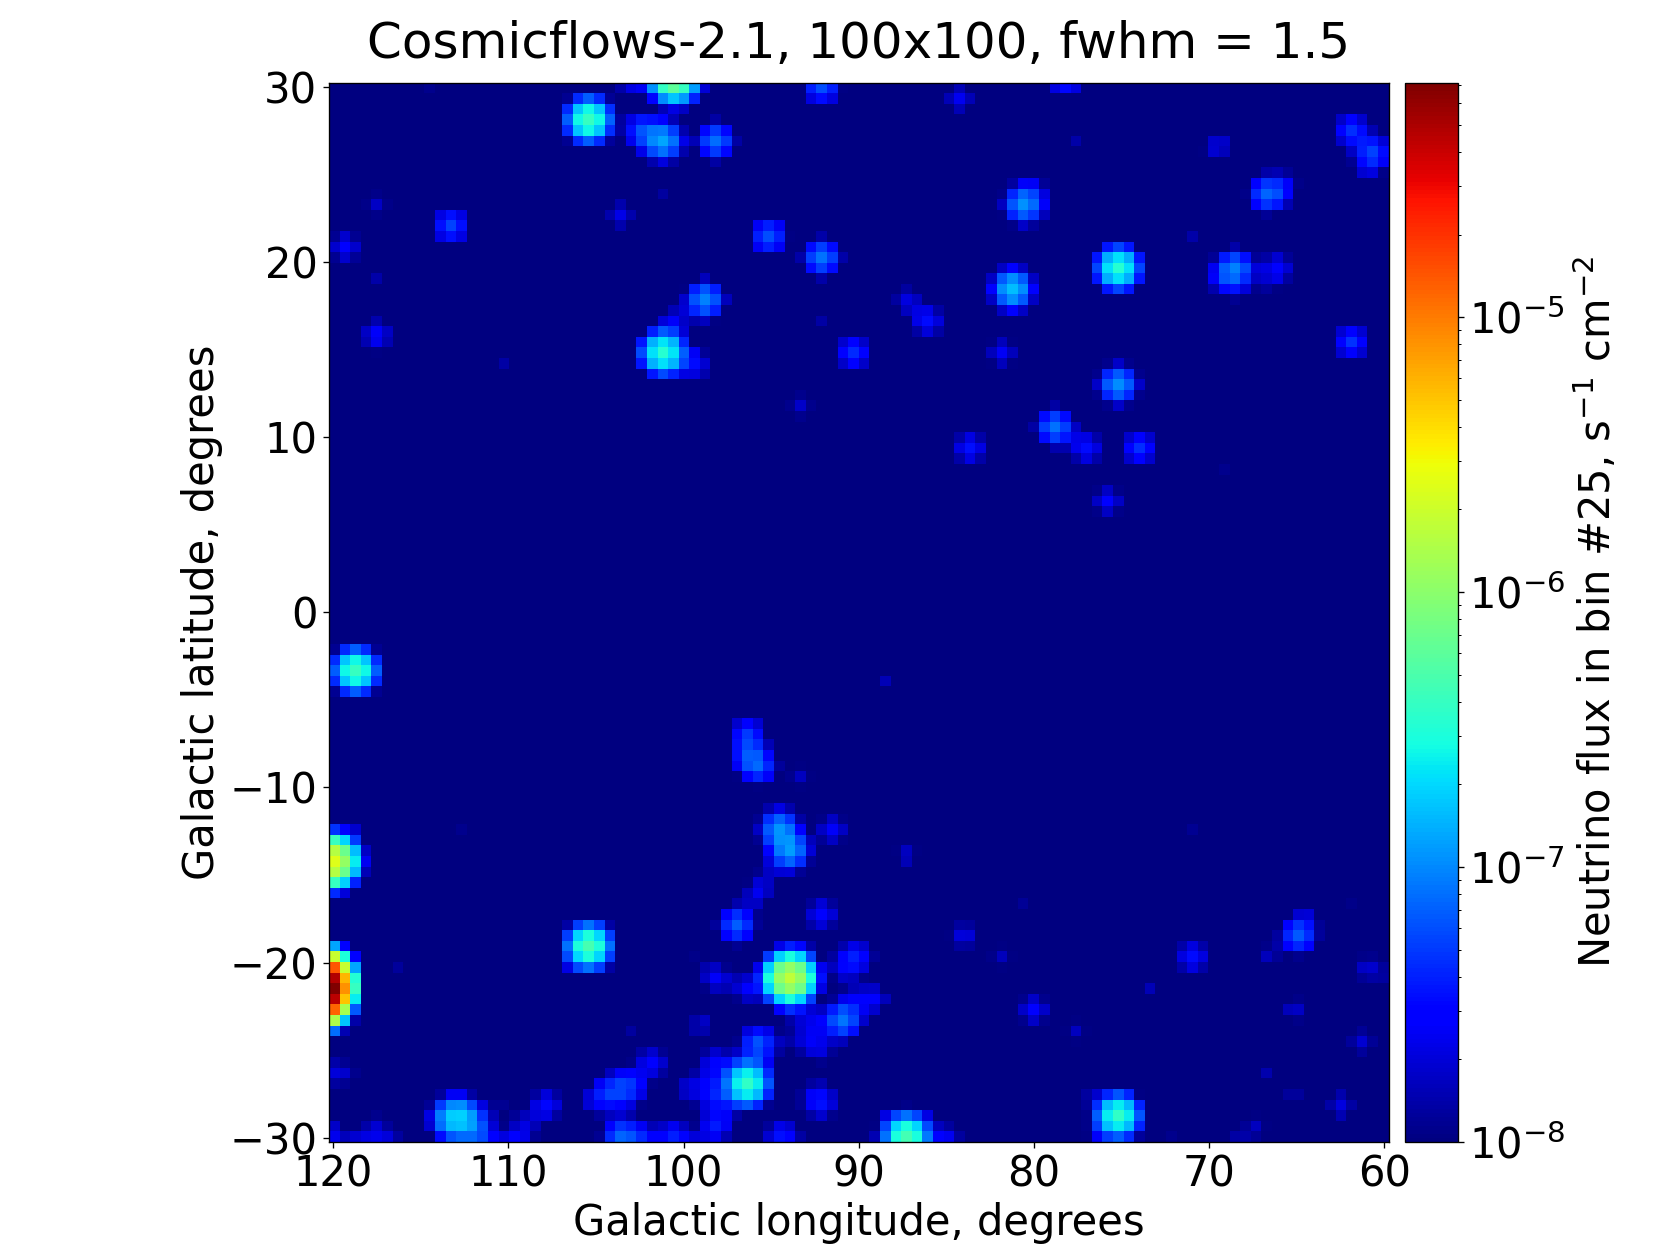

The table this chart was drawn from, first rows:
RA, DEC, GLON, GLAT, Z, DIST, MAG, MAG ABS, NEU, BIN 0, BIN 1, BIN 2, BIN 3, BIN 4, BIN 5, BIN 6, BIN 7, BIN 8, BIN 9, BIN 10, BIN 11, BIN 12, BIN 13, BIN 14
10.68, 41.27, 121.2, -21.57, 0.0001798, 0.77, 3.274, -21.16, 0.06905, 0.000002848, 0.000004541, 0.000007126, 0.00001101, 0.00001674, 0.00002505, 0.00003689, 0.00005349, 0.00007633, 0.0001072, 0.0001482, 0.0002017, 0.0002702, 0.0003562, 0.0004622
10.67, 40.87, 121.1, -21.98, 0.0001821, 0.78, 7.874, -16.59, 0.0009981, 0.00000004117, 0.00000006564, 0.000000103, 0.0000001591, 0.0000002419, 0.000000362, 0.0000005332, 0.0000007731, 0.000001103, 0.00000155, 0.000002143, 0.000002916, 0.000003905, 0.000005149, 0.000006681
10.09, 41.69, 120.7, -21.14, 0.0001891, 0.81, 7.874, -16.67, 0.0009981, 0.00000004117, 0.00000006564, 0.000000103, 0.0000001591, 0.0000002419, 0.000000362, 0.0000005332, 0.0000007731, 0.000001103, 0.00000155, 0.000002142, 0.000002916, 0.000003905, 0.000005149, 0.000006681
9.74, 48.34, 120.8, -14.48, 0.0001471, 0.63, 9.124, -14.87, 0.0003157, 0.00000001302, 0.00000002076, 0.00000003257, 0.00000005032, 0.0000000765, 0.0000001145, 0.0000001686, 0.0000002445, 0.0000003489, 0.0000004901, 0.0000006776, 0.0000009221, 0.000001235, 0.000001628, 0.000002113
339.3, 34.42, 93.72, -20.72, 0.003239, 13.87, 9.184, -21.52, 0.000295, 0.00000001227, 0.00000001956, 0.00000003069, 0.00000004739, 0.00000007202, 0.0000001078, 0.0000001587, 0.00000023, 0.0000003281, 0.0000004608, 0.0000006368, 0.0000008664, 0.00000116, 0.000001529, 0.000001984
8.3, 48.51, 119.8, -14.25, 0.0001705, 0.73, 9.574, -14.74, 0.0002085, 0.000000008601, 0.00000001371, 0.00000002152, 0.00000003324, 0.00000005054, 0.00000007564, 0.0000001114, 0.0000001615, 0.0000002305, 0.0000003238, 0.0000004476, 0.0000006092, 0.0000008159, 0.000001076, 0.000001396
267.4, 70.14, 100.6, 30.64, 0.001459, 6.25, 9.844, -19.13, 0.0001618, 0.000000006696, 0.00000001068, 0.00000001675, 0.00000002587, 0.00000003933, 0.00000005885, 0.00000008668, 0.0000001257, 0.0000001793, 0.0000002518, 0.0000003481, 0.0000004737, 0.0000006344, 0.0000008362, 0.000001085
17.36, 35.72, 127, -27.01, 0.0007005, 3, 10.17, -17.21, 0.0001198, 0.000000004946, 0.000000007886, 0.00000001237, 0.00000001911, 0.00000002906, 0.00000004348, 0.00000006405, 0.00000009286, 0.0000001325, 0.0000001861, 0.0000002573, 0.0000003501, 0.0000004689, 0.0000006182, 0.0000008022
350.5, 40.85, 105.2, -18.94, 0.001973, 8.45, 10.59, -19.04, 0.00008092, 0.000000003354, 0.000000005347, 0.000000008389, 0.00000001296, 0.0000000197, 0.00000002947, 0.0000000434, 0.00000006292, 0.00000008977, 0.0000001261, 0.0000001743, 0.0000002371, 0.0000003176, 0.0000004186, 0.0000005431
260.1, 57.93, 86.39, 34.72, 0.00001868, 0.08, 10.74, -8.771, 0.00007103, 0.000000002928, 0.000000004669, 0.000000007328, 0.00000001132, 0.00000001721, 0.00000002575, 0.00000003794, 0.000000055, 0.00000007849, 0.0000001103, 0.0000001524, 0.0000002074, 0.0000002779, 0.0000003663, 0.0000004754
274.9, 74.57, 105.5, 28.17, 0.004969, 21.28, 10.74, -20.89, 0.00006964, 0.00000000291, 0.000000004638, 0.000000007275, 0.00000001123, 0.00000001707, 0.00000002554, 0.0000000376, 0.00000005449, 0.00000007772, 0.0000001091, 0.0000001508, 0.0000002051, 0.0000002746, 0.0000003619, 0.0000004694
5.096, 59.29, 119, -3.34, 0.0001728, 0.74, 10.76, -13.58, 0.00006969, 0.000000002874, 0.000000004583, 0.000000007192, 0.00000001111, 0.00000001689, 0.00000002528, 0.00000003723, 0.00000005398, 0.00000007704, 0.0000001082, 0.0000001496, 0.0000002036, 0.0000002727, 0.0000003595, 0.0000004665
356, 26.08, 104.5, -34.37, 0.003164, 13.55, 10.8, -19.85, 0.00006638, 0.00000000276, 0.000000004399, 0.000000006902, 0.00000001066, 0.0000000162, 0.00000002424, 0.00000003569, 0.00000005173, 0.00000007381, 0.0000001036, 0.0000001433, 0.0000001949, 0.000000261, 0.000000344, 0.0000004462
345.2, 30.14, 96.22, -26.94, 0.002821, 12.08, 10.85, -19.55, 0.00006348, 0.000000002637, 0.000000004203, 0.000000006595, 0.00000001018, 0.00000001548, 0.00000002316, 0.00000003411, 0.00000004944, 0.00000007053, 0.00000009905, 0.0000001369, 0.0000001863, 0.0000002494, 0.0000003288, 0.0000004265
330.2, 17.74, 75.37, -28.96, 0.005758, 24.66, 10.84, -21.1, 0.00006332, 0.000000002651, 0.000000004225, 0.000000006627, 0.00000001023, 0.00000001555, 0.00000002326, 0.00000003424, 0.00000004962, 0.00000007077, 0.00000009935, 0.0000001373, 0.0000001867, 0.00000025, 0.0000003294, 0.0000004273
309.3, 66.11, 100.9, 14.85, 0.004387, 18.79, 10.94, -20.42, 0.00005806, 0.000000002422, 0.000000003861, 0.000000006056, 0.000000009351, 0.00000001421, 0.00000002126, 0.0000000313, 0.00000004537, 0.00000006472, 0.00000009087, 0.0000001256, 0.0000001708, 0.0000002287, 0.0000003015, 0.000000391
339.4, 23.8, 87.39, -29.67, 0.005015, 21.48, 10.95, -20.7, 0.00005739, 0.000000002398, 0.000000003822, 0.000000005995, 0.000000009257, 0.00000001407, 0.00000002104, 0.00000003098, 0.0000000449, 0.00000006405, 0.00000008992, 0.0000001243, 0.000000169, 0.0000002263, 0.0000002982, 0.0000003868
281.8, 45.55, 74.89, 19.68, 0.006342, 27.16, 11.36, -20.79, 0.00003913, 0.000000001641, 0.000000002615, 0.000000004102, 0.000000006332, 0.000000009622, 0.00000001439, 0.00000002119, 0.0000000307, 0.00000004379, 0.00000006147, 0.00000008494, 0.0000001155, 0.0000001546, 0.0000002038, 0.0000002643
352.1, 22.42, 98.88, -36.55, 0.01043, 44.67, 11.48, -21.74, 0.00003447, 0.000000001462, 0.000000002329, 0.000000003651, 0.000000005634, 0.000000008558, 0.0000000128, 0.00000001883, 0.00000002728, 0.00000003889, 0.00000005457, 0.00000007538, 0.0000001025, 0.0000001371, 0.0000001806, 0.0000002342
287.1, 50.93, 81.5, 18.23, 0.005524, 23.66, 11.76, -20.09, 0.00002716, 0.000000001137, 0.000000001811, 0.000000002841, 0.000000004386, 0.000000006666, 0.000000009971, 0.00000001468, 0.00000002127, 0.00000003034, 0.0000000426, 0.00000005887, 0.00000008007, 0.0000001072, 0.0000001413, 0.0000001832
263.9, 60.81, 89.73, 32.63, 0.01214, 52, 11.79, -21.76, 0.00002574, 0.000000001096, 0.000000001746, 0.000000002737, 0.000000004224, 0.000000006415, 0.000000009589, 0.00000001411, 0.00000002043, 0.00000002913, 0.00000004087, 0.00000005645, 0.00000007673, 0.0000001027, 0.0000001352, 0.0000001753
2.473, 25.92, 111.4, -36.01, 0.01254, 53.7, 11.82, -21.8, 0.00002499, 0.000000001066, 0.000000001698, 0.000000002661, 0.000000004106, 0.000000006236, 0.000000009322, 0.00000001372, 0.00000001986, 0.00000002831, 0.00000003973, 0.00000005486, 0.00000007457, 0.00000009977, 0.0000001314, 0.0000001703
279.6, 25.38, 54.59, 13.92, 0.01254, 53.7, 11.88, -21.74, 0.00002365, 0.000000001009, 0.000000001606, 0.000000002518, 0.000000003885, 0.000000005901, 0.00000000882, 0.00000001298, 0.00000001879, 0.00000002679, 0.00000003759, 0.00000005191, 0.00000007056, 0.00000009441, 0.0000001243, 0.0000001612
10.37, 25.5, 120.1, -37.32, 0.01401, 59.98, 11.92, -21.94, 0.00002266, 0.0000000009704, 0.000000001545, 0.000000002422, 0.000000003736, 0.000000005674, 0.00000000848, 0.00000001248, 0.00000001806, 0.00000002575, 0.00000003612, 0.00000004988, 0.00000006779, 0.00000009068, 0.0000001194, 0.0000001548
264.2, 72.09, 103, 31.43, 0.009295, 39.81, 12, -20.98, 0.00002145, 0.0000000009068, 0.000000001445, 0.000000002265, 0.000000003496, 0.000000005311, 0.000000007942, 0.00000001169, 0.00000001693, 0.00000002414, 0.00000003388, 0.00000004681, 0.00000006364, 0.00000008518, 0.0000001122, 0.0000001455
278.7, 70.52, 101.1, 26.83, 0.003105, 13.3, 12.04, -18.57, 0.00002119, 0.0000000008809, 0.000000001404, 0.000000002203, 0.000000003402, 0.000000005171, 0.000000007736, 0.00000001139, 0.00000001651, 0.00000002356, 0.00000003308, 0.00000004573, 0.00000006221, 0.0000000833, 0.0000001098, 0.0000001424
16.85, 32.41, 126.8, -30.34, 0.0148, 63.39, 12.02, -21.95, 0.00002061, 0.0000000008841, 0.000000001408, 0.000000002206, 0.000000003403, 0.000000005168, 0.000000007723, 0.00000001136, 0.00000001645, 0.00000002344, 0.00000003289, 0.00000004541, 0.00000006171, 0.00000008255, 0.0000001087, 0.0000001409
336.6, 16.15, 79.54, -34.24, 0.005679, 24.32, 12.06, -19.85, 0.00002059, 0.000000000862, 0.000000001374, 0.000000002155, 0.000000003327, 0.000000005055, 0.000000007562, 0.00000001113, 0.00000001613, 0.00000002301, 0.0000000323, 0.00000004464, 0.00000006072, 0.00000008129, 0.0000001071, 0.0000001389
261.6, 71.1, 102, 32.4, 0.004511, 19.32, 12.07, -19.35, 0.0000205, 0.0000000008554, 0.000000001363, 0.000000002139, 0.000000003302, 0.000000005019, 0.000000007507, 0.00000001105, 0.00000001602, 0.00000002285, 0.00000003209, 0.00000004434, 0.00000006032, 0.00000008076, 0.0000001064, 0.0000001381
339.4, 23.79, 87.46, -29.73, 0.005865, 25.12, 12.08, -19.9, 0.0000202, 0.0000000008461, 0.000000001348, 0.000000002115, 0.000000003265, 0.000000004962, 0.000000007421, 0.00000001093, 0.00000001583, 0.00000002258, 0.0000000317, 0.00000004381, 0.00000005958, 0.00000007977, 0.0000001051, 0.0000001363
13.78, 31.54, 123.9, -31.32, 0.01295, 55.46, 12.07, -21.62, 0.00001982, 0.0000000008463, 0.000000001348, 0.000000002113, 0.00000000326, 0.00000000495, 0.000000007399, 0.00000001089, 0.00000001577, 0.00000002247, 0.00000003153, 0.00000004354, 0.00000005918, 0.00000007918, 0.0000001043, 0.0000001351
251.1, 70.78, 102.7, 35.77, 0.005524, 23.66, 12.14, -19.71, 0.00001914, 0.0000000008009, 0.000000001276, 0.000000002002, 0.000000003091, 0.000000004697, 0.000000007026, 0.00000001034, 0.00000001499, 0.00000002138, 0.00000003002, 0.00000004148, 0.00000005642, 0.00000007554, 0.00000009954, 0.0000001291
334.6, 40.56, 93.97, -13.54, 0.002251, 9.64, 12.18, -17.73, 0.00001869, 0.0000000007752, 0.000000001236, 0.000000001939, 0.000000002994, 0.000000004552, 0.00000000681, 0.00000001003, 0.00000001454, 0.00000002074, 0.00000002913, 0.00000004027, 0.00000005479, 0.00000007337, 0.00000009671, 0.0000001255
290.2, 43.13, 74.91, 13.2, 0.01593, 68.23, 12.19, -21.94, 0.00001754, 0.0000000007549, 0.000000001202, 0.000000001883, 0.000000002905, 0.000000004411, 0.000000006591, 0.000000009695, 0.00000001404, 0.00000002, 0.00000002806, 0.00000003873, 0.00000005263, 0.0000000704, 0.00000009268, 0.0000001201
281.7, 45.71, 75.03, 19.79, 0.01214, 52, 12.21, -21.34, 0.00001748, 0.0000000007447, 0.000000001186, 0.000000001859, 0.000000002869, 0.000000004357, 0.000000006513, 0.000000009583, 0.00000001388, 0.00000001978, 0.00000002776, 0.00000003834, 0.00000005212, 0.00000006973, 0.00000009183, 0.000000119
300.2, 66.23, 99.05, 18.09, 0.007626, 32.66, 12.31, -20.24, 0.00001623, 0.000000000683, 0.000000001088, 0.000000001707, 0.000000002635, 0.000000004003, 0.000000005986, 0.000000008812, 0.00000001277, 0.00000001821, 0.00000002556, 0.00000003531, 0.00000004802, 0.00000006427, 0.00000008468, 0.0000001098
334.2, 41.5, 94.29, -12.61, 0.01072, 45.92, 12.32, -20.96, 0.00001588, 0.0000000006741, 0.000000001074, 0.000000001684, 0.000000002598, 0.000000003946, 0.0000000059, 0.000000008682, 0.00000001258, 0.00000001793, 0.00000002516, 0.00000003475, 0.00000004725, 0.00000006322, 0.00000008327, 0.000000108
357.7, 27.15, 106.7, -33.81, 0.02794, 119.7, 12.26, -23.07, 0.00001569, 0.0000000006972, 0.000000001109, 0.000000001736, 0.000000002674, 0.000000004056, 0.000000006055, 0.000000008896, 0.00000001287, 0.00000001831, 0.00000002566, 0.00000003539, 0.00000004804, 0.00000006419, 0.00000008441, 0.0000001093
12.01, 27.62, 122, -35.24, 0.01543, 66.07, 12.32, -21.74, 0.00001559, 0.0000000006701, 0.000000001067, 0.000000001672, 0.000000002579, 0.000000003916, 0.000000005853, 0.000000008609, 0.00000001246, 0.00000001776, 0.00000002492, 0.0000000344, 0.00000004675, 0.00000006253, 0.00000008232, 0.0000001067
2.695, 33.35, 113.3, -28.75, 0.01812, 77.62, 12.35, -22.06, 0.00001501, 0.0000000006497, 0.000000001034, 0.00000000162, 0.000000002499, 0.000000003793, 0.000000005667, 0.000000008334, 0.00000001206, 0.00000001719, 0.0000000241, 0.00000003327, 0.0000000452, 0.00000006044, 0.00000007956, 0.0000001031
351.7, 25.08, 99.69, -33.94, 0.01149, 49.2, 12.4, -21.03, 0.00001471, 0.0000000006256, 0.0000000009965, 0.000000001562, 0.000000002411, 0.000000003661, 0.000000005474, 0.000000008054, 0.00000001167, 0.00000001663, 0.00000002334, 0.00000003223, 0.00000004381, 0.00000005863, 0.00000007721, 0.0000001001
290.4, 61.15, 92.31, 20.07, 0.008959, 38.37, 12.48, -20.42, 0.0000138, 0.0000000005831, 0.0000000009289, 0.000000001457, 0.000000002248, 0.000000003415, 0.000000005107, 0.000000007516, 0.00000001089, 0.00000001553, 0.00000002179, 0.0000000301, 0.00000004093, 0.00000005479, 0.00000007217, 0.00000009358
279.4, 40.06, 68.75, 19.57, 0.009382, 40.18, 12.48, -20.52, 0.00001378, 0.0000000005827, 0.0000000009283, 0.000000001456, 0.000000002247, 0.000000003413, 0.000000005103, 0.000000007511, 0.00000001088, 0.00000001551, 0.00000002177, 0.00000003008, 0.0000000409, 0.00000005473, 0.0000000721, 0.00000009348
354.6, 27.03, 103.5, -33.07, 0.02899, 124.2, 12.41, -22.99, 0.00001361, 0.0000000006064, 0.0000000009643, 0.000000001509, 0.000000002326, 0.000000003527, 0.000000005264, 0.000000007734, 0.00000001118, 0.00000001592, 0.0000000223, 0.00000003075, 0.00000004174, 0.00000005577, 0.00000007333, 0.00000009492
295.7, 45.3, 78.69, 10.63, 0.003633, 15.56, 12.51, -18.44, 0.00001372, 0.000000000571, 0.0000000009101, 0.000000001428, 0.000000002205, 0.000000003351, 0.000000005013, 0.000000007382, 0.0000000107, 0.00000001526, 0.00000002143, 0.00000002962, 0.0000000403, 0.00000005396, 0.00000007112, 0.00000009227
277.7, 67.99, 98.18, 26.93, 0.01048, 44.87, 12.51, -20.72, 0.00001335, 0.0000000005661, 0.0000000009017, 0.000000001414, 0.000000002182, 0.000000003314, 0.000000004955, 0.000000007292, 0.00000001056, 0.00000001506, 0.00000002113, 0.00000002919, 0.00000003968, 0.0000000531, 0.00000006995, 0.00000009068
258.8, 57.41, 85.81, 35.4, 0.02873, 123, 12.45, -22.93, 0.00001313, 0.0000000005847, 0.0000000009298, 0.000000001455, 0.000000002242, 0.000000003401, 0.000000005076, 0.000000007458, 0.00000001078, 0.00000001535, 0.00000002151, 0.00000002966, 0.00000004026, 0.00000005378, 0.00000007073, 0.00000009154
16.82, 32.48, 126.8, -30.27, 0.01747, 74.82, 12.52, -21.81, 0.00001287, 0.000000000556, 0.000000000885, 0.000000001387, 0.000000002139, 0.000000003247, 0.000000004851, 0.000000007134, 0.00000001033, 0.00000001471, 0.00000002064, 0.00000002849, 0.0000000387, 0.00000005176, 0.00000006814, 0.00000008828
308.2, 9.926, 54.16, -17.26, 0.01381, 59.16, 12.54, -21.29, 0.00001281, 0.0000000005483, 0.0000000008732, 0.000000001369, 0.000000002111, 0.000000003206, 0.000000004792, 0.00000000705, 0.00000001021, 0.00000001455, 0.00000002041, 0.00000002819, 0.00000003831, 0.00000005125, 0.00000006749, 0.00000008747
15.23, 47.68, 124.6, -15.16, 0.007283, 31.19, 12.58, -19.87, 0.00001267, 0.0000000005329, 0.0000000008491, 0.000000001332, 0.000000002056, 0.000000003123, 0.000000004671, 0.000000006876, 0.000000009962, 0.00000001421, 0.00000001994, 0.00000002756, 0.00000003747, 0.00000005016, 0.00000006609, 0.00000008571
15.15, 30.67, 125.3, -32.16, 0.01829, 78.34, 12.54, -21.89, 0.00001259, 0.0000000005452, 0.0000000008679, 0.00000000136, 0.000000002097, 0.000000003183, 0.000000004756, 0.000000006994, 0.00000001012, 0.00000001442, 0.00000002023, 0.00000002792, 0.00000003793, 0.00000005072, 0.00000006676, 0.00000008649
341, 38.38, 97.11, -18.02, 0.01313, 56.23, 12.65, -21.07, 0.00001161, 0.0000000004959, 0.0000000007898, 0.000000001238, 0.00000000191, 0.000000002901, 0.000000004336, 0.000000006379, 0.000000009237, 0.00000001317, 0.00000001847, 0.00000002551, 0.00000003467, 0.00000004639, 0.00000006109, 0.00000007918
353.5, 30.06, 103.6, -29.88, 0.009083, 38.9, 12.67, -20.26, 0.00001158, 0.0000000004894, 0.0000000007796, 0.000000001223, 0.000000001887, 0.000000002866, 0.000000004286, 0.000000006308, 0.000000009139, 0.00000001303, 0.00000001829, 0.00000002526, 0.00000003435, 0.00000004598, 0.00000006057, 0.00000007853
279.1, 51.47, 80.39, 23.15, 0.02899, 124.2, 12.62, -22.78, 0.00001122, 0.0000000004998, 0.0000000007947, 0.000000001244, 0.000000001917, 0.000000002906, 0.000000004338, 0.000000006374, 0.000000009217, 0.00000001312, 0.00000001838, 0.00000002535, 0.0000000344, 0.00000004596, 0.00000006044, 0.00000007822
17.1, 33.13, 127, -29.6, 0.01615, 69.18, 12.67, -21.49, 0.00001126, 0.000000000485, 0.0000000007722, 0.00000000121, 0.000000001866, 0.000000002834, 0.000000004235, 0.000000006228, 0.000000009017, 0.00000001285, 0.00000001802, 0.00000002488, 0.00000003381, 0.00000004522, 0.00000005953, 0.00000007714
337.9, 30.96, 90.65, -23.01, 0.005704, 24.43, 12.71, -19.21, 0.00001131, 0.0000000004737, 0.0000000007549, 0.000000001184, 0.000000001828, 0.000000002778, 0.000000004155, 0.000000006117, 0.000000008865, 0.00000001264, 0.00000001775, 0.00000002453, 0.00000003336, 0.00000004467, 0.00000005886, 0.00000007634
1.816, 27.71, 111.1, -34.15, 0.01731, 74.13, 12.67, -21.64, 0.00001121, 0.0000000004843, 0.000000000771, 0.000000001208, 0.000000001863, 0.000000002828, 0.000000004226, 0.000000006215, 0.000000008998, 0.00000001282, 0.00000001798, 0.00000002482, 0.00000003372, 0.0000000451, 0.00000005937, 0.00000007692
1.831, 32.61, 112.3, -29.35, 0.01755, 75.16, 12.67, -21.67, 0.0000112, 0.0000000004842, 0.0000000007707, 0.000000001208, 0.000000001863, 0.000000002827, 0.000000004224, 0.000000006213, 0.000000008993, 0.00000001281, 0.00000001797, 0.00000002481, 0.0000000337, 0.00000004507, 0.00000005933, 0.00000007687
315.2, 17.8, 65.01, -18.27, 0.01501, 64.27, 12.69, -21.31, 0.00001111, 0.0000000004769, 0.0000000007593, 0.00000000119, 0.000000001836, 0.000000002787, 0.000000004165, 0.000000006127, 0.000000008872, 0.00000001264, 0.00000001774, 0.00000002449, 0.00000003328, 0.00000004452, 0.00000005861, 0.00000007595
273.1, 39.63, 66.73, 24.03, 0.007911, 33.88, 12.75, -19.88, 0.00001081, 0.0000000004553, 0.0000000007254, 0.000000001138, 0.000000001756, 0.000000002668, 0.00000000399, 0.000000005873, 0.000000008508, 0.00000001213, 0.00000001703, 0.00000002353, 0.000000032, 0.00000004283, 0.00000005643, 0.00000007317
... 530 more rows
